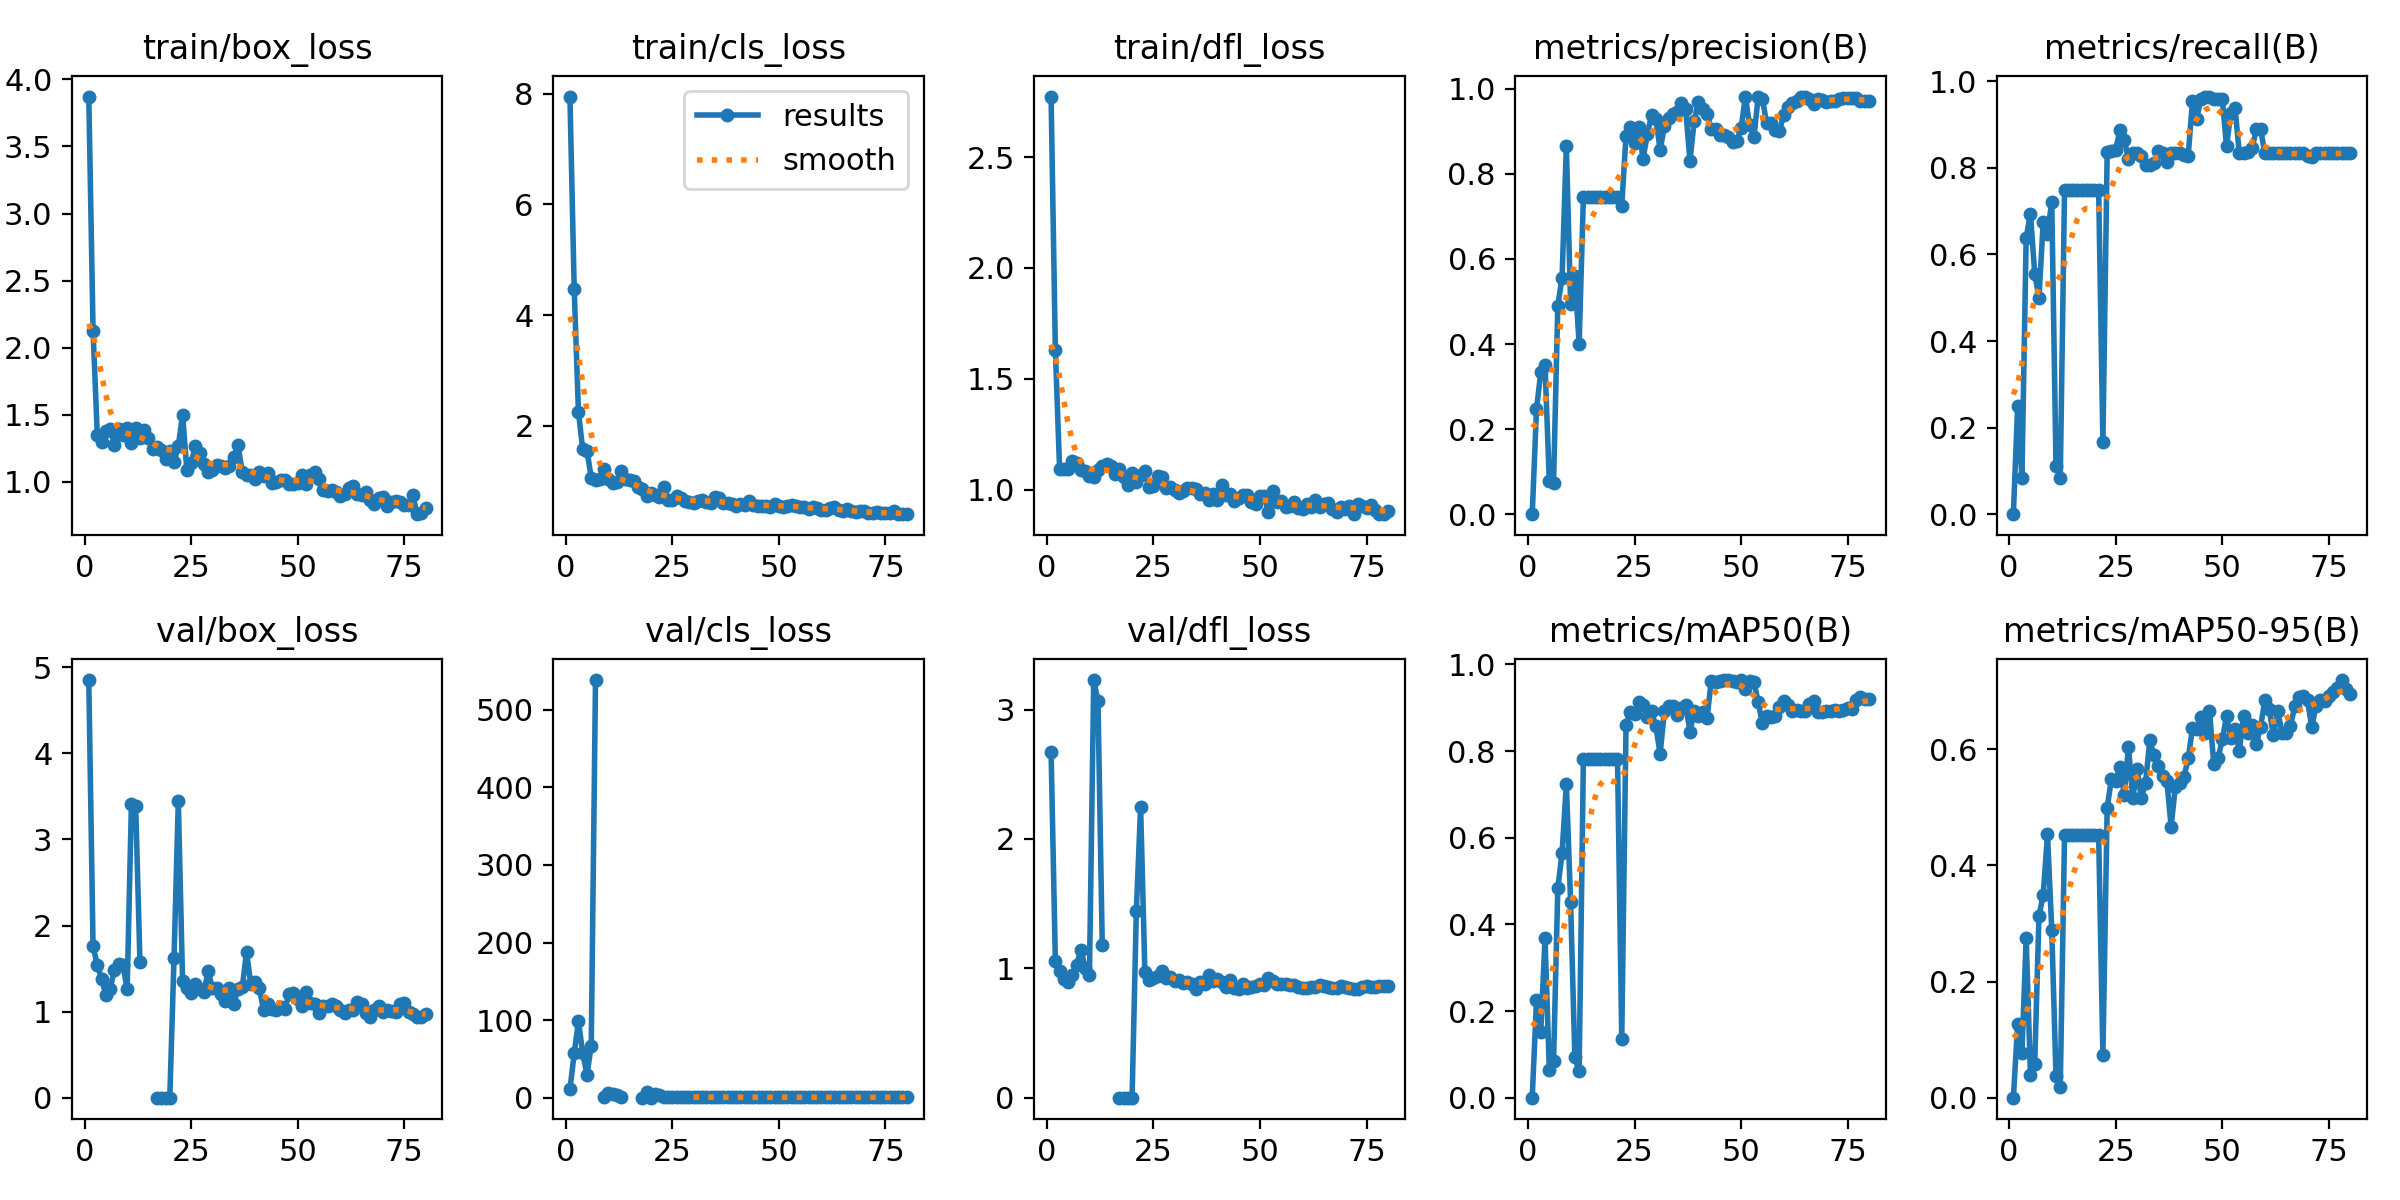

Source data for this figure (header and first rows):
epoch, train/box_loss, train/cls_loss, train/dfl_loss, metrics/precision(B), metrics/recall(B), metrics/mAP50(B), metrics/mAP50-95(B), val/box_loss, val/cls_loss, val/dfl_loss, lr/pg0, lr/pg1, lr/pg2
1, 3.872, 7.949, 2.773, 0, 0, 0, 0, 4.853, 10.65, 2.672, 8.574e-05, 8.574e-05, 8.574e-05
2, 2.126, 4.472, 1.631, 0.2461, 0.25, 0.2248, 0.1271, 1.757, 57.11, 1.056, 0.0001835, 0.0001835, 0.0001835
3, 1.349, 2.248, 1.092, 0.3333, 0.08333, 0.1523, 0.07732, 1.544, 98.29, 0.9822, 0.0002787, 0.0002787, 0.0002787
4, 1.297, 1.571, 1.092, 0.3497, 0.6389, 0.3676, 0.2747, 1.381, 57.31, 0.9163, 0.0003715, 0.0003715, 0.0003715
5, 1.378, 1.549, 1.093, 0.07906, 0.6944, 0.06493, 0.03946, 1.193, 29.6, 0.8921, 0.0004618, 0.0004618, 0.0004618
6, 1.395, 1.062, 1.129, 0.07427, 0.5556, 0.08395, 0.0573, 1.263, 67.2, 0.948, 0.0005496, 0.0005496, 0.0005496
7, 1.277, 1.028, 1.121, 0.4903, 0.5, 0.4836, 0.3125, 1.482, 538.5, 1.029, 0.000635, 0.000635, 0.000635
8, 1.392, 1.042, 1.091, 0.5557, 0.6748, 0.5649, 0.3493, 1.552, inf, 1.143, 0.0007179, 0.0007179, 0.0007179
9, 1.35, 1.214, 1.086, 0.8665, 0.6481, 0.7241, 0.4533, 1.542, 1.301, 0.9998, 0.0007983, 0.0007983, 0.0007983
10, 1.403, 1.042, 1.063, 0.4949, 0.7222, 0.4511, 0.2893, 1.262, 6.138, 0.9506, 0.0008762, 0.0008762, 0.0008762
11, 1.291, 0.9708, 1.057, 0.5593, 0.1111, 0.0931, 0.03682, 3.411, 4.528, 3.228, 0.0009516, 0.0009516, 0.0009516
12, 1.4, 0.9903, 1.089, 0.401, 0.08333, 0.06123, 0.01894, 3.395, 3.473, 3.064, 0.001025, 0.001025, 0.001025
13, 1.326, 1.187, 1.109, 0.7455, 0.75, 0.7826, 0.4524, 1.578, 1.315, 1.181, 0.001095, 0.001095, 0.001095
14, 1.388, 1.035, 1.116, 0.7455, 0.75, 0.7826, 0.4524, nan, nan, nan, 0.001163, 0.001163, 0.001163
15, 1.329, 1.021, 1.108, 0.7455, 0.75, 0.7826, 0.4524, nan, nan, nan, 0.001181, 0.001181, 0.001181
16, 1.246, 0.9967, 1.069, 0.7455, 0.75, 0.7826, 0.4524, nan, nan, nan, 0.001181, 0.001181, 0.001181
17, 1.256, 0.8851, 1.093, 0.7455, 0.75, 0.7826, 0.4524, 0, nan, 0, 0.001164, 0.001164, 0.001164
18, 1.237, 0.8661, 1.059, 0.7455, 0.75, 0.7826, 0.4524, 0, 0, 0, 0.001146, 0.001146, 0.001146
19, 1.169, 0.7349, 1.023, 0.7455, 0.75, 0.7826, 0.4524, 0, 6.875, 0, 0.001128, 0.001128, 0.001128
20, 1.231, 0.7842, 1.075, 0.7455, 0.75, 0.7826, 0.4524, 0, 0.09058, 0, 0.001111, 0.001111, 0.001111
21, 1.147, 0.7479, 1.036, 0.7455, 0.75, 0.7826, 0.4524, 1.627, 4.215, 1.444, 0.001093, 0.001093, 0.001093
22, 1.268, 0.7156, 1.066, 0.7254, 0.1667, 0.1363, 0.07336, 3.442, 3.332, 2.248, 0.001075, 0.001075, 0.001075
23, 1.5, 0.8914, 1.083, 0.8899, 0.8359, 0.8597, 0.4989, 1.359, 0.8994, 0.9733, 0.001058, 0.001058, 0.001058
24, 1.091, 0.6573, 1.012, 0.9093, 0.8386, 0.891, 0.5492, 1.273, 0.7841, 0.9118, 0.00104, 0.00104, 0.00104
25, 1.137, 0.661, 1.016, 0.8716, 0.8422, 0.8846, 0.5452, 1.22, 0.82, 0.9284, 0.001022, 0.001022, 0.001022
26, 1.267, 0.728, 1.062, 0.911, 0.8872, 0.9124, 0.57, 1.321, 0.8142, 0.9436, 0.001005, 0.001005, 0.001005
27, 1.213, 0.688, 1.056, 0.8347, 0.865, 0.9075, 0.5214, 1.259, 1.012, 0.9783, 0.0009869, 0.0009869, 0.0009869
28, 1.129, 0.6441, 1.01, 0.8941, 0.8194, 0.8786, 0.6042, 1.223, 0.6215, 0.9279, 0.0009692, 0.0009692, 0.0009692
29, 1.069, 0.6307, 1.01, 0.9383, 0.8333, 0.8919, 0.5154, 1.472, 0.7173, 0.9337, 0.0009515, 0.0009515, 0.0009515
30, 1.085, 0.6099, 0.9978, 0.9297, 0.8333, 0.8571, 0.5661, 1.27, 0.7299, 0.9024, 0.0009338, 0.0009338, 0.0009338
31, 1.125, 0.6383, 0.9852, 0.8565, 0.8271, 0.7938, 0.5167, 1.274, 0.8833, 0.9092, 0.0009162, 0.0009162, 0.0009162
32, 1.117, 0.6559, 0.9931, 0.9115, 0.8056, 0.8921, 0.5414, 1.204, 0.6238, 0.8843, 0.0008985, 0.0008985, 0.0008985
33, 1.1, 0.628, 1.009, 0.9304, 0.8056, 0.9031, 0.6158, 1.12, 0.6412, 0.8914, 0.0008808, 0.0008808, 0.0008808
34, 1.115, 0.6068, 1.009, 0.94, 0.8102, 0.9042, 0.5892, 1.28, 0.6478, 0.8782, 0.0008631, 0.0008631, 0.0008631
35, 1.187, 0.7051, 1.004, 0.9459, 0.8393, 0.8822, 0.5704, 1.087, 0.6434, 0.8378, 0.0008454, 0.0008454, 0.0008454
36, 1.271, 0.6943, 0.9787, 0.9668, 0.8333, 0.8999, 0.5534, 1.265, 0.696, 0.8923, 0.0008278, 0.0008278, 0.0008278
37, 1.076, 0.6024, 0.984, 0.9515, 0.8127, 0.907, 0.5453, 1.28, 0.7088, 0.877, 0.0008101, 0.0008101, 0.0008101
38, 1.047, 0.599, 0.9545, 0.8308, 0.8332, 0.8448, 0.4669, 1.691, 0.9298, 0.949, 0.0007924, 0.0007924, 0.0007924
39, 1.049, 0.5835, 0.9791, 0.9247, 0.8333, 0.8925, 0.5355, 1.324, 0.726, 0.8992, 0.0007747, 0.0007747, 0.0007747
40, 1.024, 0.555, 0.9555, 0.9693, 0.8333, 0.8817, 0.5422, 1.345, 0.6525, 0.918, 0.000757, 0.000757, 0.000757
41, 1.073, 0.587, 1.022, 0.9519, 0.8299, 0.8904, 0.5518, 1.274, 0.6027, 0.8944, 0.0007393, 0.0007393, 0.0007393
42, 1.043, 0.5725, 0.9757, 0.9415, 0.827, 0.8767, 0.584, 1.019, 0.5732, 0.8582, 0.0007216, 0.0007216, 0.0007216
43, 1.063, 0.6332, 0.9807, 0.9061, 0.9539, 0.9618, 0.6357, 1.089, 0.6205, 0.9059, 0.000704, 0.000704, 0.000704
44, 0.9944, 0.563, 0.9503, 0.9053, 0.9139, 0.9594, 0.6343, 1.036, 0.5458, 0.8488, 0.0006863, 0.0006863, 0.0006863
45, 0.9968, 0.5562, 0.9631, 0.8909, 0.9591, 0.9622, 0.6556, 1.016, 0.5195, 0.8434, 0.0006686, 0.0006686, 0.0006686
46, 1.016, 0.5498, 0.9761, 0.8904, 0.9642, 0.9639, 0.6286, 1.049, 0.5901, 0.8787, 0.0006509, 0.0006509, 0.0006509
47, 1.016, 0.5579, 0.9781, 0.8874, 0.9647, 0.964, 0.6664, 1.033, 0.5715, 0.847, 0.0006332, 0.0006332, 0.0006332
48, 0.9833, 0.5399, 0.9454, 0.875, 0.9586, 0.9611, 0.5745, 1.207, 0.6424, 0.8558, 0.0006155, 0.0006155, 0.0006155
49, 0.9856, 0.5915, 0.9346, 0.8762, 0.9595, 0.9606, 0.5841, 1.22, 0.6368, 0.8662, 0.0005979, 0.0005979, 0.0005979
50, 0.9905, 0.5464, 0.9701, 0.9077, 0.9594, 0.9634, 0.6167, 1.143, 0.554, 0.8806, 0.0005802, 0.0005802, 0.0005802
51, 1.048, 0.54, 0.971, 0.981, 0.85, 0.9442, 0.6565, 1.065, 0.5237, 0.871, 0.0005625, 0.0005625, 0.0005625
52, 0.984, 0.5441, 0.8997, 0.9141, 0.9266, 0.9628, 0.6191, 1.232, 0.5638, 0.9215, 0.0005448, 0.0005448, 0.0005448
53, 1.048, 0.5657, 0.9955, 0.8861, 0.9373, 0.9605, 0.6345, 1.097, 0.5302, 0.9022, 0.0005271, 0.0005271, 0.0005271
54, 1.073, 0.5502, 0.9432, 0.9806, 0.8333, 0.9131, 0.597, 1.085, 0.5066, 0.8821, 0.0005094, 0.0005094, 0.0005094
55, 1.018, 0.5295, 0.9487, 0.9749, 0.8333, 0.8637, 0.6567, 0.9795, 0.5401, 0.8808, 0.0004917, 0.0004917, 0.0004917
56, 0.9396, 0.5235, 0.9206, 0.9194, 0.8376, 0.8818, 0.6272, 1.071, 0.5488, 0.8812, 0.0004741, 0.0004741, 0.0004741
57, 0.9315, 0.503, 0.9255, 0.9193, 0.8458, 0.8796, 0.6414, 1.064, 0.5459, 0.8743, 0.0004564, 0.0004564, 0.0004564
58, 0.9422, 0.5233, 0.9444, 0.902, 0.8889, 0.8817, 0.6093, 1.093, 0.5691, 0.8727, 0.0004387, 0.0004387, 0.0004387
59, 0.9209, 0.5118, 0.9163, 0.9019, 0.8889, 0.9028, 0.6391, 1.068, 0.5736, 0.8572, 0.000421, 0.000421, 0.000421
60, 0.8948, 0.479, 0.9116, 0.9388, 0.8333, 0.9148, 0.6844, 1.02, 0.5323, 0.848, 0.0004033, 0.0004033, 0.0004033
... 20 more rows
